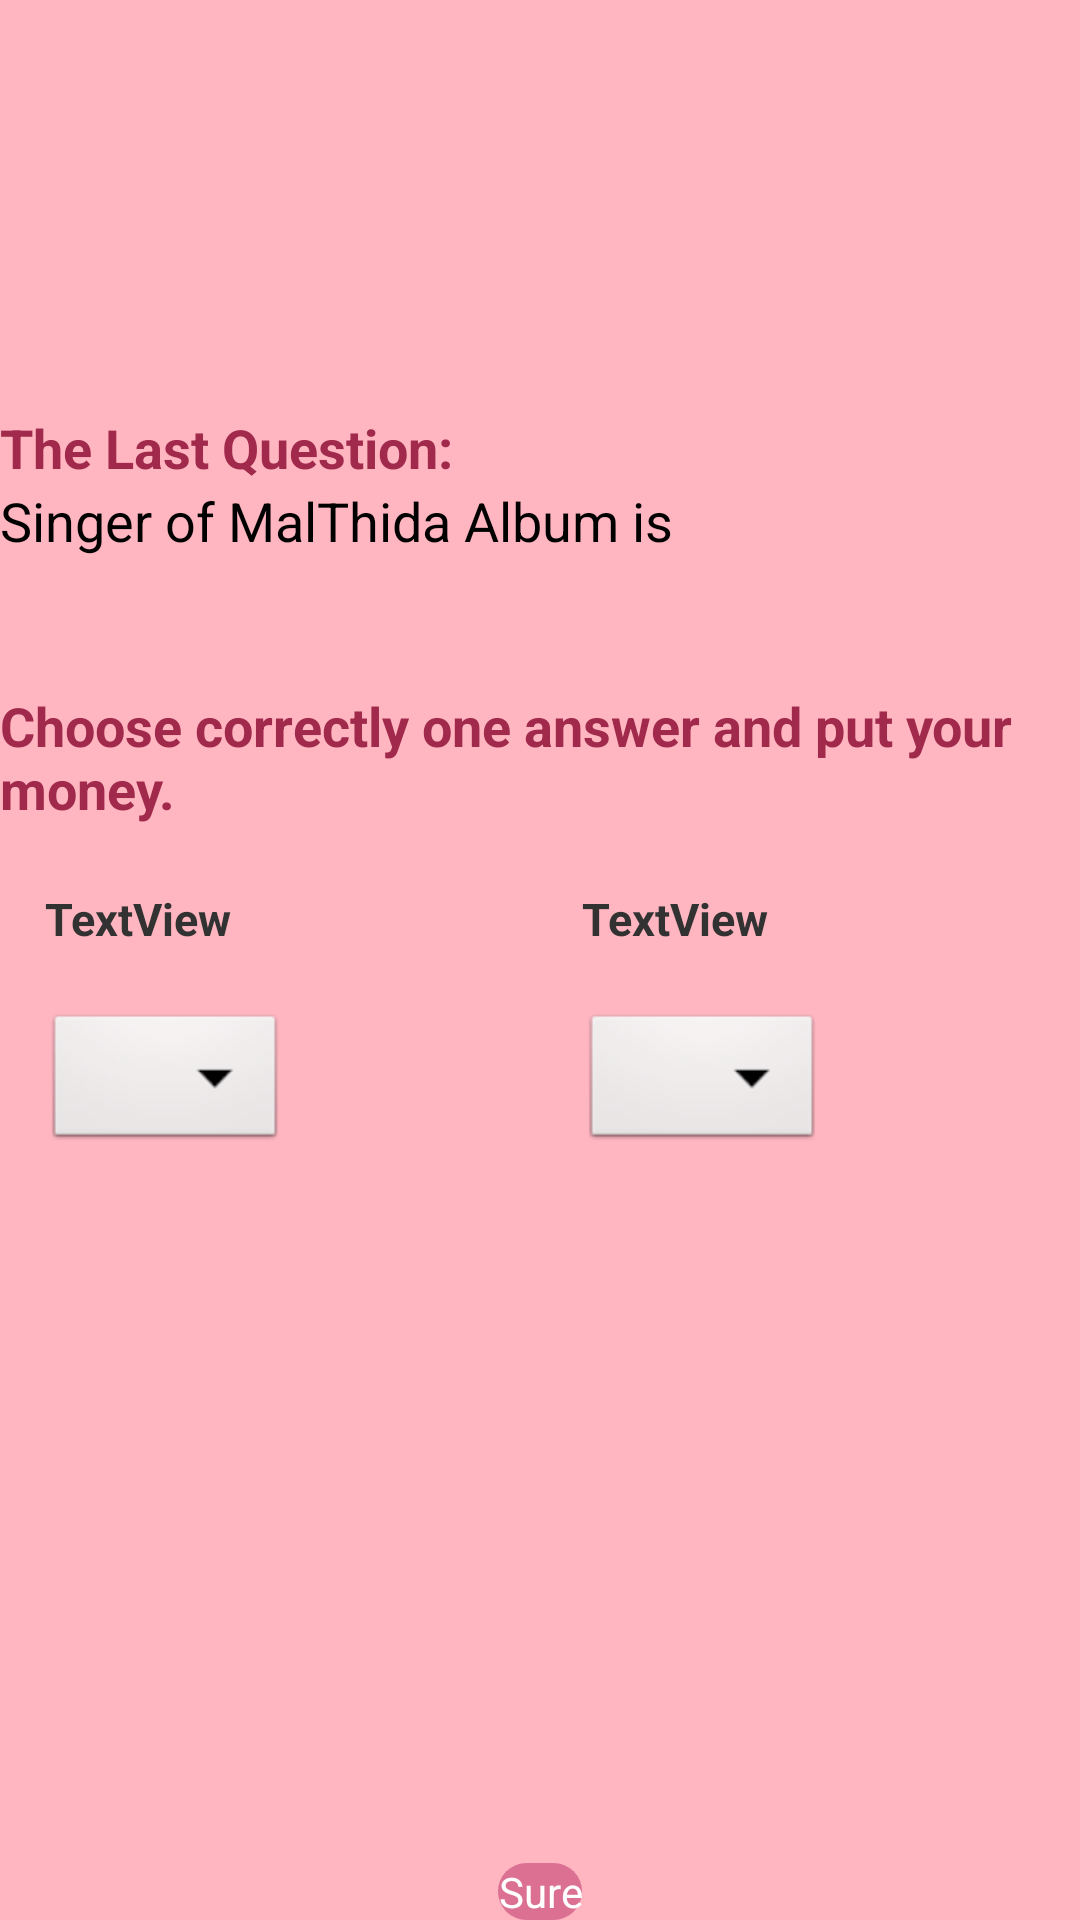

Write the Android layout XML for this screen, with the resource values it uses.
<!-- AndroidManifest.xml: application theme AppTheme -->
<!-- res/layout/questionandanswer2.xml -->
<?xml version="1.0" encoding="utf-8"?>

<RelativeLayout xmlns:android="http://schemas.android.com/apk/res/android"
    xmlns:tools="http://schemas.android.com/tools"
    android:layout_width="fill_parent"
    android:layout_height="fill_parent"
    android:background="#ffffb6c1">

    <TextView
        android:id="@+id/textView1"
        android:layout_width="wrap_content"
        android:layout_height="wrap_content"
        android:layout_alignParentLeft="true"
        android:layout_alignParentTop="true"
        android:layout_marginTop="137dp"
        android:text="The Last Question:"
        android:textColor="#a0294c"
        android:textAppearance="?android:attr/textAppearanceMedium"
        android:textStyle="bold" 
        />

    <TextView
        android:id="@+id/textView4"
        android:layout_width="wrap_content"
        android:layout_height="wrap_content"
        android:layout_alignParentLeft="true"
        android:layout_below="@+id/textView3"
        android:layout_marginTop="44dp"
        android:textColor="#a0294c"
        android:text="Choose correctly one answer and put your money."
        android:textAppearance="?android:attr/textAppearanceMedium"
        android:textStyle="bold" />

    <TextView
        android:id="@+id/textView3"
        android:layout_width="wrap_content"
        android:layout_height="wrap_content"
        android:layout_alignParentLeft="true"
        android:layout_below="@+id/textView1"
        android:text="Singer of MalThida Album is"
        android:textAppearance="?android:attr/textAppearanceMedium" />

    <ImageView
        android:id="@+id/imageView1"
        android:layout_width="100dp"
        android:layout_height="100dp"
        android:layout_alignParentLeft="true"
        android:layout_alignParentRight="true"
        android:layout_alignParentTop="true"
        android:src="@drawable/con3" />

    <Spinner
        android:id="@+id/spinner2"
        android:layout_width="wrap_content"
        android:layout_height="wrap_content"
        android:layout_alignTop="@+id/spinner1"
        android:layout_toRightOf="@+id/button1" />

    <TextView
        android:id="@+id/textView5"
        android:layout_width="wrap_content"
        android:layout_height="wrap_content"
        android:layout_above="@+id/spinner1"
        android:layout_alignParentRight="true"
        android:layout_toRightOf="@+id/button1"
        android:text="TextView" 
         android:textSize="15dp"
        android:textStyle="bold"/>

    <Spinner
        android:id="@+id/spinner1"
        android:layout_width="wrap_content"
        android:layout_height="wrap_content"
        android:layout_alignParentLeft="true"
        android:layout_below="@+id/textView2"
        android:layout_marginLeft="15dp"
        android:layout_marginTop="20dp" />

    <TextView
        android:id="@+id/textView2"
        android:layout_width="wrap_content"
        android:layout_height="wrap_content"
        android:layout_alignLeft="@+id/spinner1"
        android:layout_below="@+id/textView4"
        android:layout_marginTop="21dp"
        android:text="TextView"
        android:textSize="15dp"
        android:textStyle="bold" />

    <Button
        android:id="@+id/button1"
        android:layout_width="wrap_content"
        android:layout_height="wrap_content"
        android:layout_alignParentBottom="true"
        android:layout_centerHorizontal="true"
        android:background="@drawable/mybutton1"
        android:text="Sure"
        android:textColor="#FFFFFFFF" />
    
</RelativeLayout>
<!-- resources referenced by this layout -->
<resources>
  <!-- drawable mybutton1 (drawable) -->
  <?xml version="1.0" encoding="utf-8"?>
  
  <shape xmlns:android="http://schemas.android.com/apk/res/android" 
       android:shape="rectangle" 
      android:padding="10dp">
      <solid android:color="#ffdb7093"/>
      <corners android:radius="15dp"/>
      
  
  </shape>
  <style name="AppTheme" parent="AppBaseTheme">
          
          
      </style>
  <style name="AppBaseTheme" parent="android:Theme.Light">
          
      </style>
</resources>
